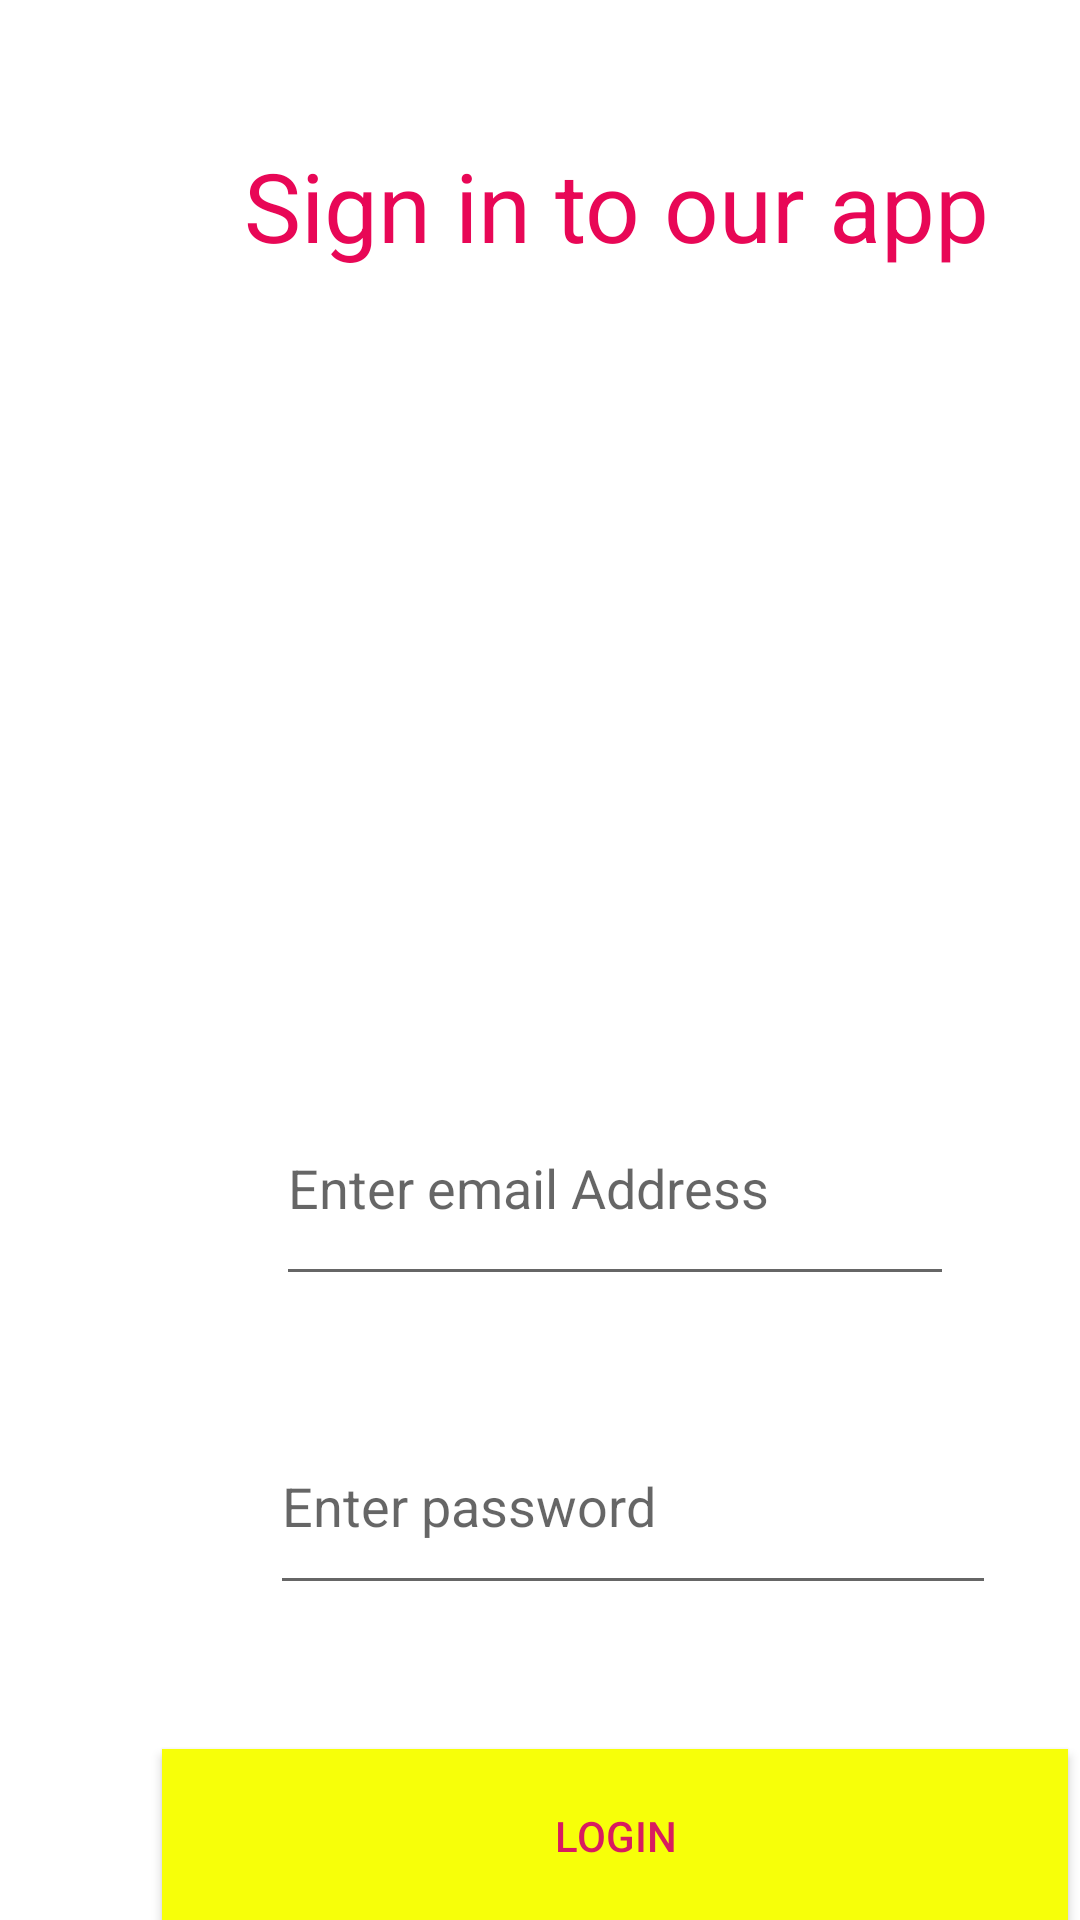

Write the Android layout XML for this screen, with the resource values it uses.
<!-- AndroidManifest.xml: application theme Theme.Info448finalapp.NoActionBar -->
<!-- res/layout/activity_sign_in_page.xml -->
<?xml version="1.0" encoding="utf-8"?>
<AbsoluteLayout xmlns:android="http://schemas.android.com/apk/res/android"
    xmlns:app="http://schemas.android.com/apk/res-auto"
    xmlns:tools="http://schemas.android.com/tools"
    android:layout_width="match_parent"
    android:layout_height="match_parent"
    tools:context=".Sign_In_Page">


    <ImageView
        android:id="@+id/imageView"
        android:layout_width="224dp"
        android:layout_height="161dp"
        android:layout_x="93dp"
        android:layout_y="165dp"
        app:srcCompat="@drawable/uw"
        tools:layout_editor_absoluteX="199dp"
        tools:layout_editor_absoluteY="109dp" />

    <TextView
        android:id="@+id/textView"
        android:layout_width="309dp"
        android:layout_height="108dp"
        android:layout_x="51dp"
        android:layout_y="47dp"
        android:text="Sign in to our app"
        android:textAlignment="center"
        android:textColor="@color/red"
        android:textSize="32dp" />

    <EditText
        android:id="@+id/EmailAddress"
        android:layout_width="226dp"
        android:layout_height="75dp"
        android:layout_x="92dp"
        android:layout_y="357dp"
        android:ems="10"
        android:hint="Enter email Address"
        android:inputType="textEmailAddress"
        android:minHeight="48dp" />

    <EditText
        android:id="@+id/Password"
        android:layout_width="242dp"
        android:layout_height="69dp"
        android:layout_x="90dp"
        android:layout_y="466dp"
        android:ems="10"
        android:hint="Enter password"
        android:inputType="textPassword"
        android:minHeight="48dp"
        android:textColor="@color/red" />

    <Button
        android:id="@+id/sign_in"
        android:layout_width="302dp"
        android:layout_height="58dp"
        android:layout_x="54dp"
        android:layout_y="583dp"
        android:background="@color/yellow"
        android:text="Login"
        android:textColor="#D81B60"
        android:textColorHighlight="@color/green" />
</AbsoluteLayout>
<!-- resources referenced by this layout -->
<resources>
  <color name="green">#43ED06</color>
  <color name="red">#E80756</color>
  <color name="yellow">#F7FF09</color>
  <style name="Theme.Info448finalapp.NoActionBar">
          <item name="windowActionBar">false</item>
          <item name="windowNoTitle">true</item>
      </style>
</resources>
